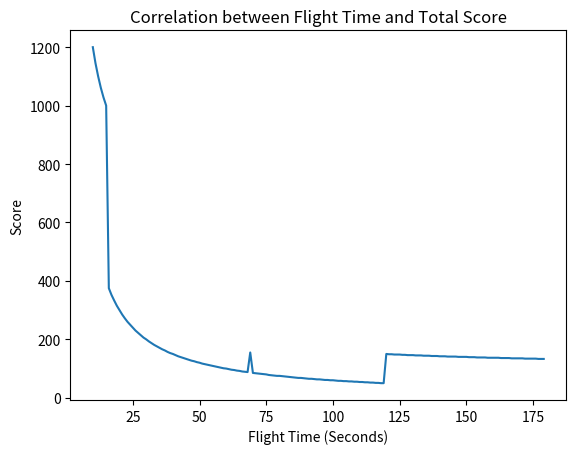

Source code (Python):
from dataclasses import dataclass, asdict, field
from datetime import datetime
from random import randint


@dataclass
class DifficultySettings:
    # default settings = Easy
    difficulty_preset: int
    difficulty_name: str
    gravity: float
    max_speed: float
    score_multiplier: float
    starting_velocity: float
    starting_angular_velocity: float
    heat_coefficient: float

    def __init__(cls, difficulty_setting: int = 1) -> None:
        # default settings
        cls.difficulty_preset = difficulty_setting
        cls.max_speed = 1.5
        cls.starting_velocity = 1.0
        cls.starting_angular_velocity = 0.0
        cls.gravity = 0.0253

        if cls.difficulty_preset == 1:
            # Moon: less gravity, less heat
            cls.difficulty_name = "Moon"
            cls.heat_coefficient = 0.5
            cls.score_multiplier = 1.0

        elif cls.difficulty_preset == 2:
            # Moon: same as 1, but with a curveball for angular velocity and starting velocity
            cls.difficulty_name = "Curveball Moon"
            cls.starting_angular_velocity = float(randint(-5, 5))
            cls.starting_velocity = float(randint(0, 2))
            cls.heat_coefficient = 1.0
            cls.score_multiplier = 2.0

        print(f'Loaded difficulty: {cls.__dict__}')


class NameEntry:
    def __init__(self):
        # list of valid characters for a given name
        self.letters: list[str] = [
            'A', 'B', 'C', 'D', 'E', 'F', 'G',
            'H', 'I', 'J', 'K', 'L', 'M', 'N',
            'O', 'P', 'Q', 'R', 'S', 'T', 'U',
            'V', 'W', 'X', 'Y', 'Z']
        self.name: list[int] = [0, 0, 0]
        self.selector_index: int = 0

    def move_selector(self, move_direction: int = 1) -> None:
        self.selector_index = (
            self.selector_index + move_direction) % len(self.name)

    def move_character(self, move_direction: int = 1) -> None:
        self.name[self.selector_index] = (
            self.name[self.selector_index] + move_direction) % len(self.letters)

    def selector_text(self) -> str:
        return f"{' ' * self.selector_index}^{' ' * (2 - self.selector_index)}"

    def to_str(self) -> str:
        # returns a concat string of letters in name
        name = ''.join([self.letters[x] for x in self.name])
        return name


@dataclass
class ScoreEntry:
    name: str
    game_version: str
    flight_time: float
    fuel_remaining: float
    heat: float
    crashed: bool
    difficulty_settings: DifficultySettings
    score: int = 0
    timestamp: float = datetime.now().timestamp()
    achievements: list = field(default_factory=list)

    def calculate_score(cls) -> None:
        if cls.crashed:
            return

        if cls.fuel_remaining == 0:
            # nothing but fumes - land successfully with with no fuel remaining
            cls.score += 1000
            cls.achievements.append("Nothing but fumes")
        elif cls.fuel_remaining >= 90.0:
            # Fuel efficient
            cls.score += 600
            cls.achievements.append("Fuel efficient")

        if cls.flight_time <= 15.0:
            # No time for chit-chat - land successfully in less than n seconds
            cls.score += 600
            cls.achievements.append("No time for chit-chat")
        elif int(cls.flight_time) == 69:
            # huhuhu nice
            cls.score += 69
            cls.achievements.append("Nice")
        elif int(cls.flight_time) >= 120:
            # Dilly-dallying - land successfully after more than 120 seconds
            cls.score += 100
            cls.achievements.append("Dilly-dallying")

        if cls.heat >= 95.0:
            # coming in hot - land successfully with heat above 95%
            cls.score += 600
            cls.achievements.append("Coming in hot")
        elif cls.heat <= 2.5:
            # cool as a cucumber - land with less than 2.5% heat
            cls.score += 1000
            cls.achievements.append("Cool as a cucumber")

        # V1.0.3 - Adjust score to weight fuel efficiency more heavily
        cls.score += int((cls.fuel_remaining * 2 / cls.flight_time) * 100)  # noqa
        cls.score = int(
            cls.score * cls.difficulty_settings.score_multiplier)

    def as_dict(cls) -> dict:
        response = {}
        for key, value in asdict(cls).items():
            if isinstance(value, DifficultySettings):
                response[key] = value.__dict__
            else:
                response[key] = value
        return response


if __name__ == "__main__":
    from matplotlib import pyplot as plt

    x_values = range(10, 180)
    y_values = []

    difficulty = DifficultySettings()

    for x in x_values:
        score = ScoreEntry(
            name="",
            game_version='test',
            flight_time=x,
            fuel_remaining=30,
            heat=50.0,
            crashed=False,
            difficulty_settings=difficulty)
        score.calculate_score()
        y_values.append(score.score)

    plt.plot(x_values, y_values)
    plt.xlabel('Flight Time (Seconds)')
    plt.ylabel('Score')
    plt.title('Correlation between Flight Time and Total Score')
    plt.show()
